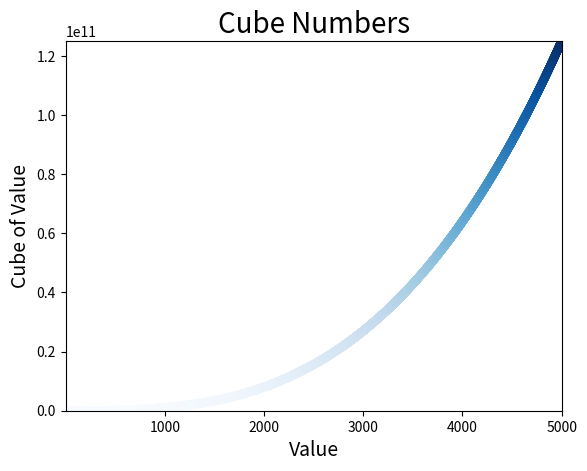

Generate this figure with matplotlib: (Note: this script raises an exception after producing the figure.)
# 导入必要的模块
import matplotlib.pyplot as plt

# x_values = list(range(1, 6))
x_values = list(range(1, 5001))
y_values = [x**3 for x in x_values] # 列表解析

plt.scatter(x_values, y_values, c=y_values, cmap= plt.cm.Blues, edgecolor='none', s=40)

# 设置图表标题并给坐标轴加上标签
plt.title("Cube Numbers", fontsize=20)
plt.xlabel("Value", fontsize=14)
plt.ylabel("Cube of Value", fontsize=14)

# 设置每个坐标轴的取值范围
# plt.axis([1, 5, 1, 125])
plt.axis([1, 5000, 1, 125000000000])

plt.savefig('chapter15/result/cobes_plot_3.png', bbox_inches='tight')

